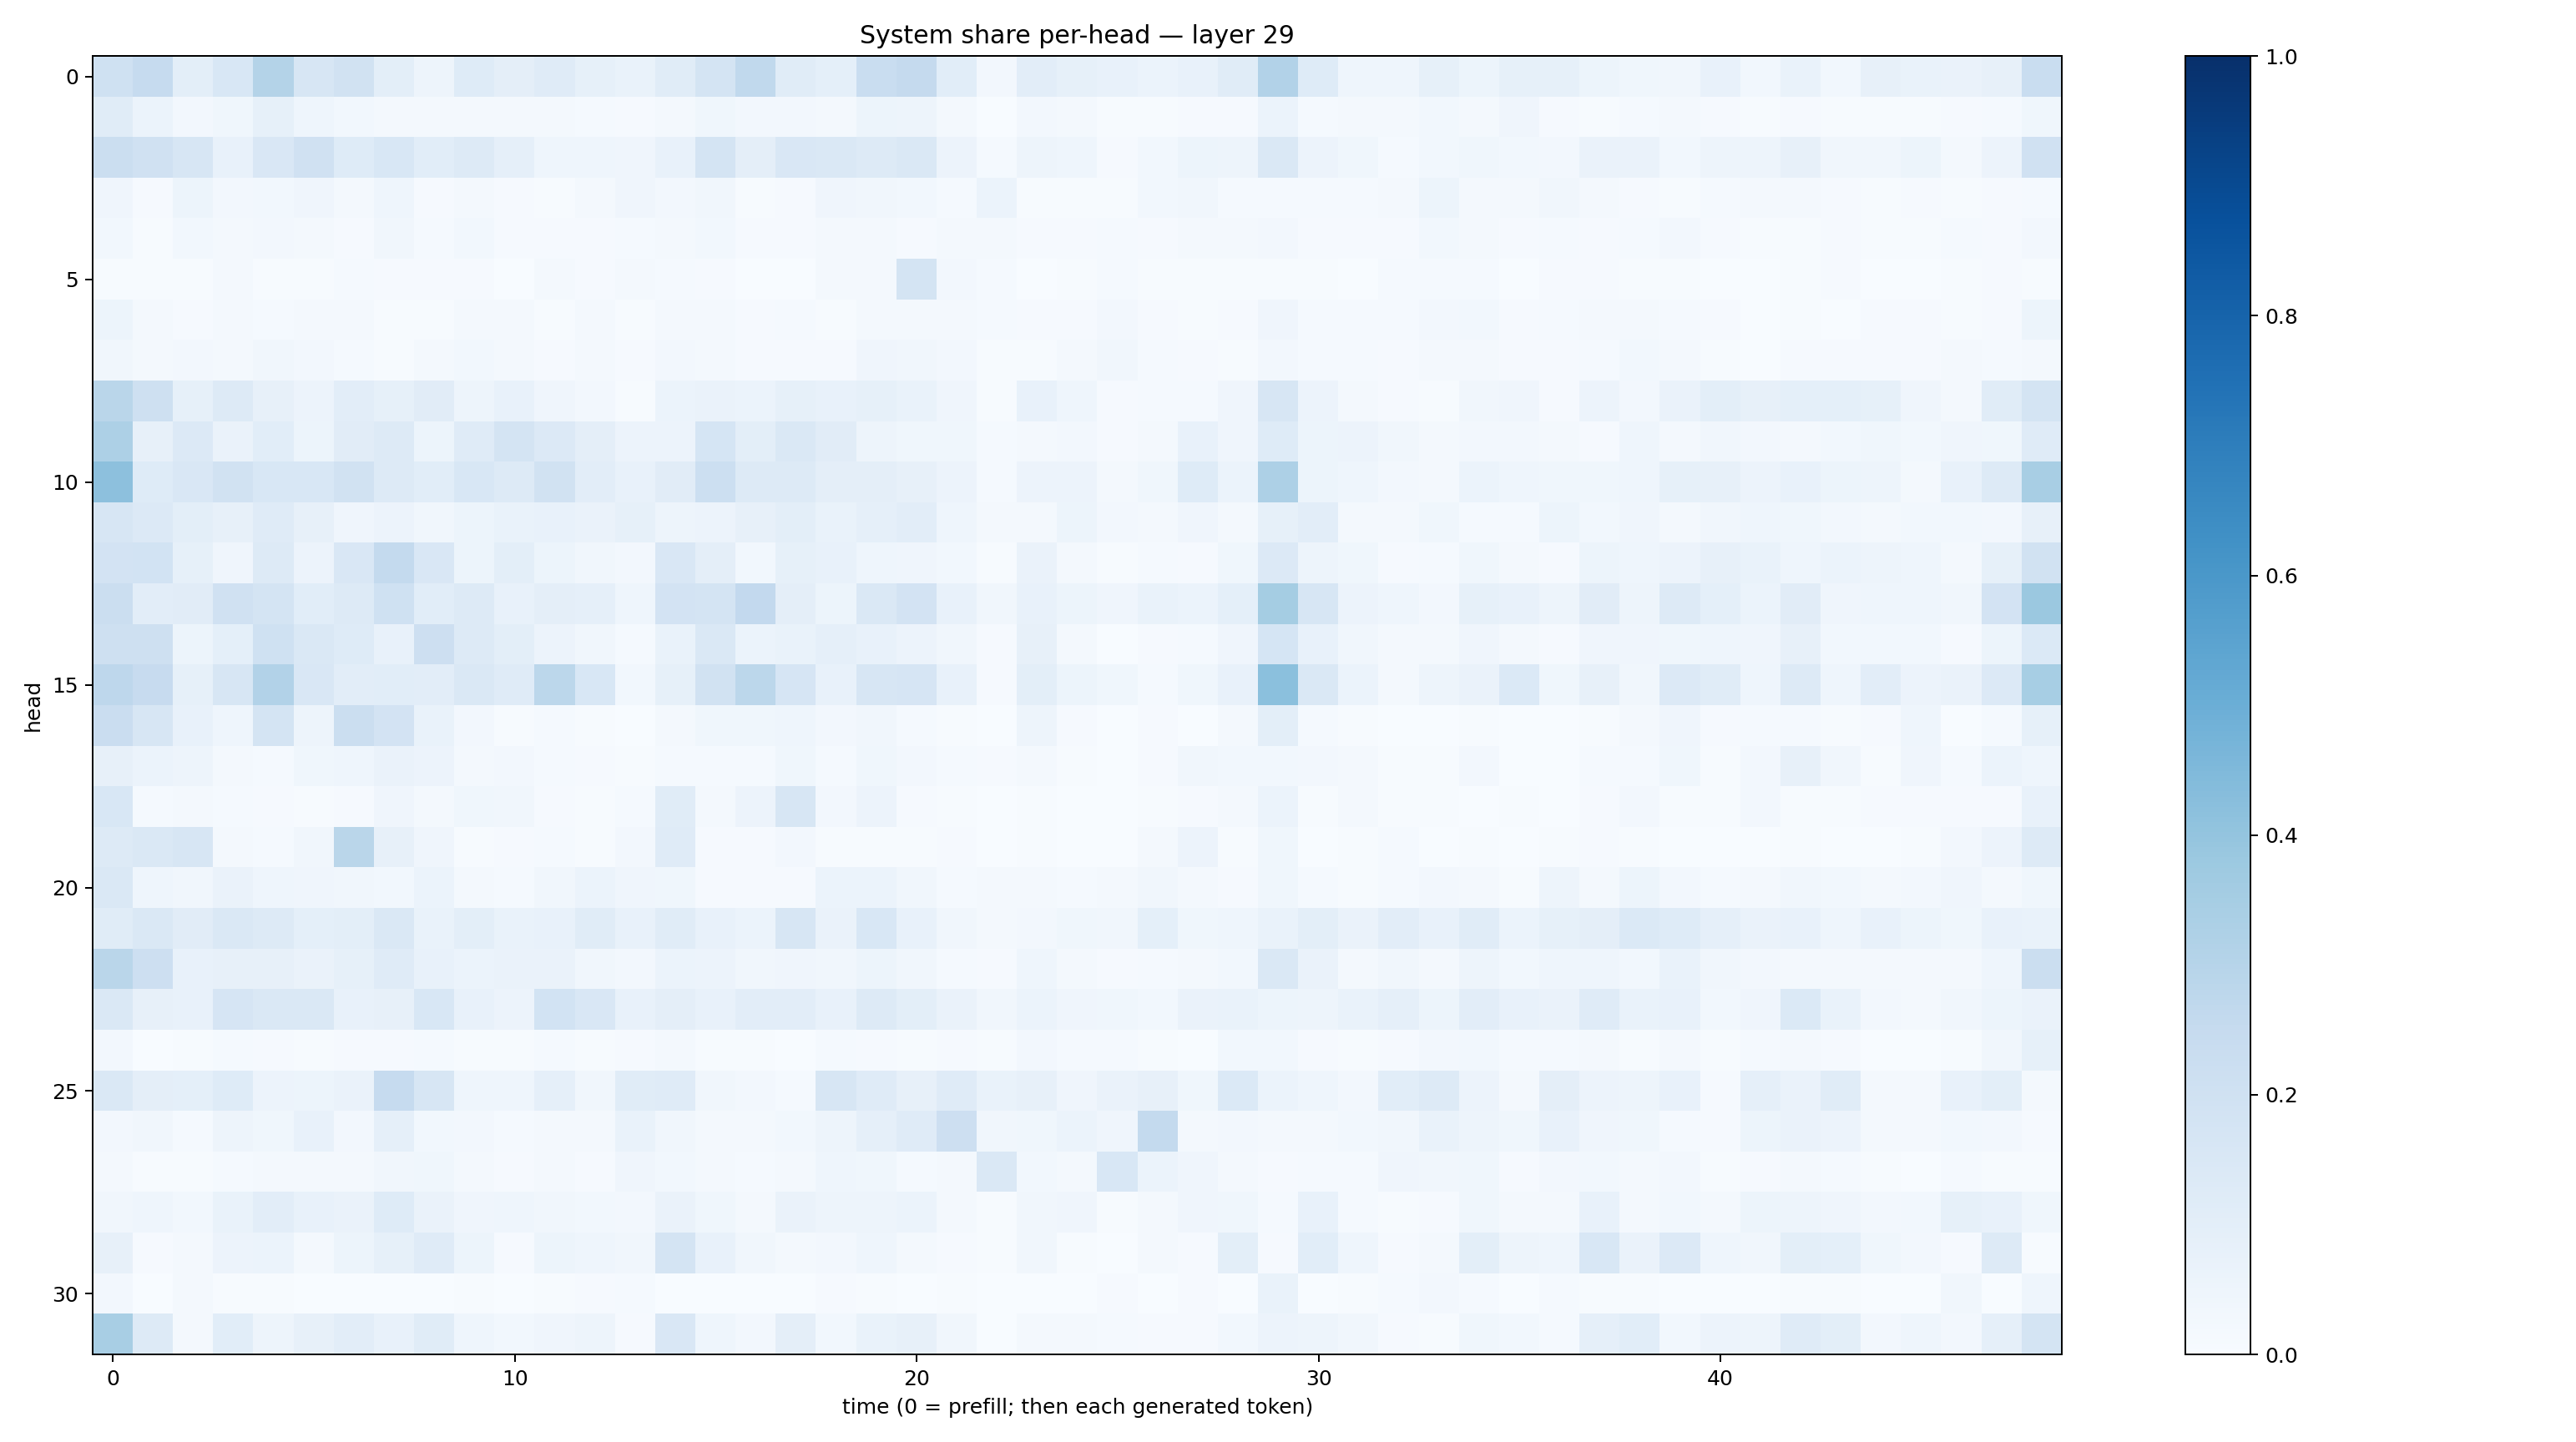

The table this chart was drawn from, first rows:
0.19999287, 0.24697563, 0.10076, 0.15269548, 0.3059846, 0.15720204, 0.19054328, 0.101447314, 0.04977212, 0.12277933, 0.09602393, 0.12042401, 0.08398087, 0.06796012, 0.114582844, 0.17283578, 0.26450586, 0.115655884, 0.09262159, 0.23199299, 0.25372565, 0.10662629, 0.027200146, 0.10500615
0.1167, 0.06167, 0.02457, 0.03879, 0.08503, 0.04315, 0.02974, 0.02333, 0.02174, 0.01716, 0.01941, 0.01628, 0.01303, 0.01086, 0.02, 0.03781, 0.02609, 0.02567, 0.01753, 0.05235, 0.04901, 0.01895, 0.002503, 0.02488
0.2233, 0.1963, 0.1615, 0.07664, 0.1487, 0.1967, 0.1228, 0.1547, 0.1082, 0.1276, 0.08843, 0.04657, 0.04311, 0.04051, 0.07495, 0.1731, 0.09765, 0.1517, 0.1465, 0.131, 0.1454, 0.0567, 0.0125, 0.0482
0.0428, 0.0098, 0.05438, 0.02725, 0.03045, 0.03999, 0.01603, 0.04319, 0.00875, 0.01727, 0.00816, 0.006262, 0.01947, 0.04004, 0.02636, 0.03512, 0.00621, 0.01098, 0.04034, 0.03272, 0.02778, 0.01394, 0.05927, 0.006172
0.02969, 0.004396, 0.02741, 0.02161, 0.02593, 0.01726, 0.01054, 0.03214, 0.01372, 0.03025, 0.007826, 0.008065, 0.01027, 0.01437, 0.02204, 0.02774, 0.008694, 0.01146, 0.01623, 0.01767, 0.01098, 0.01925, 0.01705, 0.008568
0.005117, 0.007108, 0.007771, 0.01763, 0.006644, 0.005777, 0.01197, 0.008301, 0.009008, 0.009762, 0.003125, 0.01796, 0.008105, 0.01608, 0.0127, 0.009864, 0.003477, 0.003206, 0.01677, 0.01846, 0.1777, 0.02633, 0.01238, 0.002929
0.0523, 0.02209, 0.008022, 0.01778, 0.01467, 0.01984, 0.0201, 0.007041, 0.006845, 0.02071, 0.0157, 0.006267, 0.01698, 0.007393, 0.02091, 0.0213, 0.008908, 0.01219, 0.005728, 0.019, 0.02287, 0.0174, 0.01339, 0.00899
0.03242, 0.02265, 0.02541, 0.0212, 0.03165, 0.02489, 0.01428, 0.006485, 0.01885, 0.03016, 0.02001, 0.008419, 0.01966, 0.01126, 0.02558, 0.01934, 0.01166, 0.01097, 0.008317, 0.03919, 0.03247, 0.02436, 0.007199, 0.006518
0.2861, 0.209, 0.08319, 0.1314, 0.07885, 0.05483, 0.1025, 0.08522, 0.1108, 0.04778, 0.07089, 0.04005, 0.02362, 0.006942, 0.06044, 0.06456, 0.06156, 0.08512, 0.07614, 0.08431, 0.06828, 0.03915, 0.005524, 0.07212
0.328, 0.08138, 0.1364, 0.06272, 0.1066, 0.05382, 0.1115, 0.1275, 0.05336, 0.1203, 0.1721, 0.1365, 0.09489, 0.05554, 0.0565, 0.1693, 0.09966, 0.1441, 0.1128, 0.0485, 0.037, 0.03696, 0.01399, 0.02247
0.4173, 0.1222, 0.1494, 0.191, 0.1529, 0.1536, 0.1931, 0.1274, 0.1093, 0.1543, 0.1309, 0.19, 0.1025, 0.07752, 0.1129, 0.215, 0.1295, 0.1326, 0.09498, 0.0939, 0.07863, 0.05473, 0.01245, 0.05669
0.1572, 0.1334, 0.101, 0.0786, 0.1206, 0.08082, 0.04011, 0.05586, 0.0317, 0.05305, 0.06708, 0.07581, 0.06313, 0.08592, 0.04908, 0.0565, 0.08022, 0.0983, 0.06835, 0.0881, 0.1029, 0.04416, 0.01979, 0.01634
0.1819, 0.1864, 0.08444, 0.04219, 0.1318, 0.0552, 0.1507, 0.2561, 0.152, 0.05209, 0.09922, 0.05437, 0.03197, 0.02459, 0.1508, 0.09447, 0.03098, 0.08391, 0.0713, 0.04544, 0.03948, 0.02887, 0.004688, 0.0633
0.2248, 0.1054, 0.1129, 0.1955, 0.1752, 0.1072, 0.1253, 0.2, 0.1093, 0.1269, 0.07758, 0.09739, 0.08752, 0.04558, 0.1797, 0.1784, 0.2615, 0.09547, 0.05264, 0.1417, 0.1824, 0.07087, 0.03238, 0.07116
0.2051, 0.2069, 0.05445, 0.0907, 0.2022, 0.1467, 0.1247, 0.07663, 0.2129, 0.132, 0.09823, 0.05615, 0.03149, 0.01258, 0.0688, 0.1465, 0.0601, 0.06671, 0.08677, 0.07533, 0.05793, 0.03155, 0.01098, 0.08087
0.2767, 0.2438, 0.08282, 0.1584, 0.3093, 0.1514, 0.1018, 0.1055, 0.1017, 0.1466, 0.1185, 0.278, 0.1556, 0.03054, 0.0834, 0.19, 0.2805, 0.1645, 0.07673, 0.1571, 0.1649, 0.07443, 0.01159, 0.09954
0.2277, 0.1565, 0.07769, 0.04346, 0.1732, 0.04781, 0.2233, 0.1803, 0.06922, 0.02445, 0.007244, 0.01368, 0.006049, 0.003472, 0.02241, 0.03819, 0.03711, 0.04498, 0.02699, 0.03184, 0.01378, 0.004004, 0.002144, 0.05051
0.07843, 0.06048, 0.04707, 0.02219, 0.01441, 0.03546, 0.04328, 0.06292, 0.0552, 0.02275, 0.02617, 0.01497, 0.01149, 0.006258, 0.01277, 0.01309, 0.01268, 0.03696, 0.01193, 0.03534, 0.02415, 0.01334, 0.008968, 0.02307
0.1551, 0.0138, 0.01862, 0.01338, 0.009033, 0.006135, 0.01083, 0.04189, 0.02142, 0.0389, 0.03463, 0.008099, 0.004809, 0.01555, 0.1147, 0.02318, 0.05492, 0.1634, 0.02448, 0.05642, 0.01095, 0.00402, 0.0009209, 0.00512
0.1261, 0.1428, 0.157, 0.01911, 0.01287, 0.03349, 0.2867, 0.08049, 0.04258, 0.007406, 0.008253, 0.0146, 0.006275, 0.02479, 0.1207, 0.00894, 0.009503, 0.02487, 0.007336, 0.007564, 0.005791, 0.008181, 0.002553, 0.005328
0.1474, 0.04618, 0.03422, 0.06315, 0.04433, 0.04119, 0.03156, 0.03024, 0.06149, 0.02027, 0.01291, 0.03174, 0.05887, 0.04138, 0.03778, 0.009947, 0.009311, 0.009643, 0.05984, 0.06041, 0.03313, 0.01505, 0.02246, 0.01567
0.114, 0.1483, 0.1101, 0.1456, 0.1257, 0.09309, 0.1001, 0.1471, 0.06977, 0.09807, 0.06715, 0.07192, 0.1156, 0.07745, 0.1139, 0.0748, 0.06205, 0.1578, 0.06299, 0.1534, 0.07324, 0.03444, 0.02316, 0.0238
0.2883, 0.2134, 0.07271, 0.07901, 0.08085, 0.06631, 0.08214, 0.1183, 0.07695, 0.06004, 0.06498, 0.06295, 0.03131, 0.0263, 0.06188, 0.0551, 0.03473, 0.04073, 0.03197, 0.05348, 0.03132, 0.01478, 0.01154, 0.04403
0.1471, 0.07899, 0.07766, 0.1646, 0.145, 0.1449, 0.07043, 0.0816, 0.1543, 0.07379, 0.05641, 0.1842, 0.1511, 0.07353, 0.0964, 0.07271, 0.1054, 0.1025, 0.07137, 0.1317, 0.09776, 0.06538, 0.03254, 0.0586
0.02402, 0.00116, 0.004813, 0.01259, 0.009832, 0.004613, 0.01134, 0.007933, 0.01326, 0.005674, 0.003934, 0.01498, 0.005279, 0.01159, 0.02104, 0.005429, 0.006557, 0.002168, 0.01184, 0.01139, 0.0068, 0.01037, 0.006091, 0.02541
0.1462, 0.09493, 0.0909, 0.1239, 0.05774, 0.05119, 0.06516, 0.248, 0.1635, 0.04652, 0.0434, 0.08853, 0.03265, 0.1138, 0.1177, 0.03139, 0.02435, 0.01231, 0.1577, 0.1177, 0.0789, 0.12, 0.06669, 0.0785
0.02602, 0.0337, 0.01256, 0.04795, 0.03858, 0.07233, 0.02676, 0.08801, 0.03, 0.02404, 0.01312, 0.0199, 0.02266, 0.06674, 0.03293, 0.01726, 0.02032, 0.02859, 0.04913, 0.08914, 0.1173, 0.2143, 0.03467, 0.03633
0.02035, 0.00531, 0.006677, 0.01454, 0.01924, 0.01757, 0.02307, 0.03211, 0.03813, 0.01657, 0.009664, 0.01772, 0.00838, 0.03986, 0.03081, 0.01658, 0.01358, 0.01937, 0.04547, 0.0385, 0.01274, 0.02201, 0.1415, 0.02901
0.03284, 0.04676, 0.02904, 0.0669, 0.1052, 0.07681, 0.06426, 0.1242, 0.06469, 0.04141, 0.04441, 0.03243, 0.02867, 0.02487, 0.06376, 0.03542, 0.02199, 0.06418, 0.04926, 0.04916, 0.06159, 0.01781, 0.005333, 0.03373
0.07842, 0.009511, 0.02295, 0.05788, 0.05957, 0.02191, 0.05449, 0.08256, 0.1182, 0.05458, 0.01077, 0.05421, 0.04543, 0.03372, 0.1722, 0.07464, 0.03434, 0.0169, 0.02496, 0.04474, 0.02232, 0.01072, 0.005412, 0.03129
0.0267, 0.003014, 0.01986, 0.007329, 0.005211, 0.00333, 0.002443, 0.003132, 0.003751, 0.004329, 0.001468, 0.004655, 0.008706, 0.01357, 0.003534, 0.0008883, 0.0004886, 0.0009854, 0.009662, 0.006129, 0.003295, 0.005635, 0.003772, 0.0008206
0.3407, 0.1318, 0.02191, 0.1091, 0.04848, 0.07837, 0.1042, 0.07309, 0.1136, 0.04654, 0.02813, 0.04263, 0.04941, 0.01159, 0.149, 0.04609, 0.02477, 0.09745, 0.02827, 0.06935, 0.07883, 0.03206, 0.00193, 0.01888
